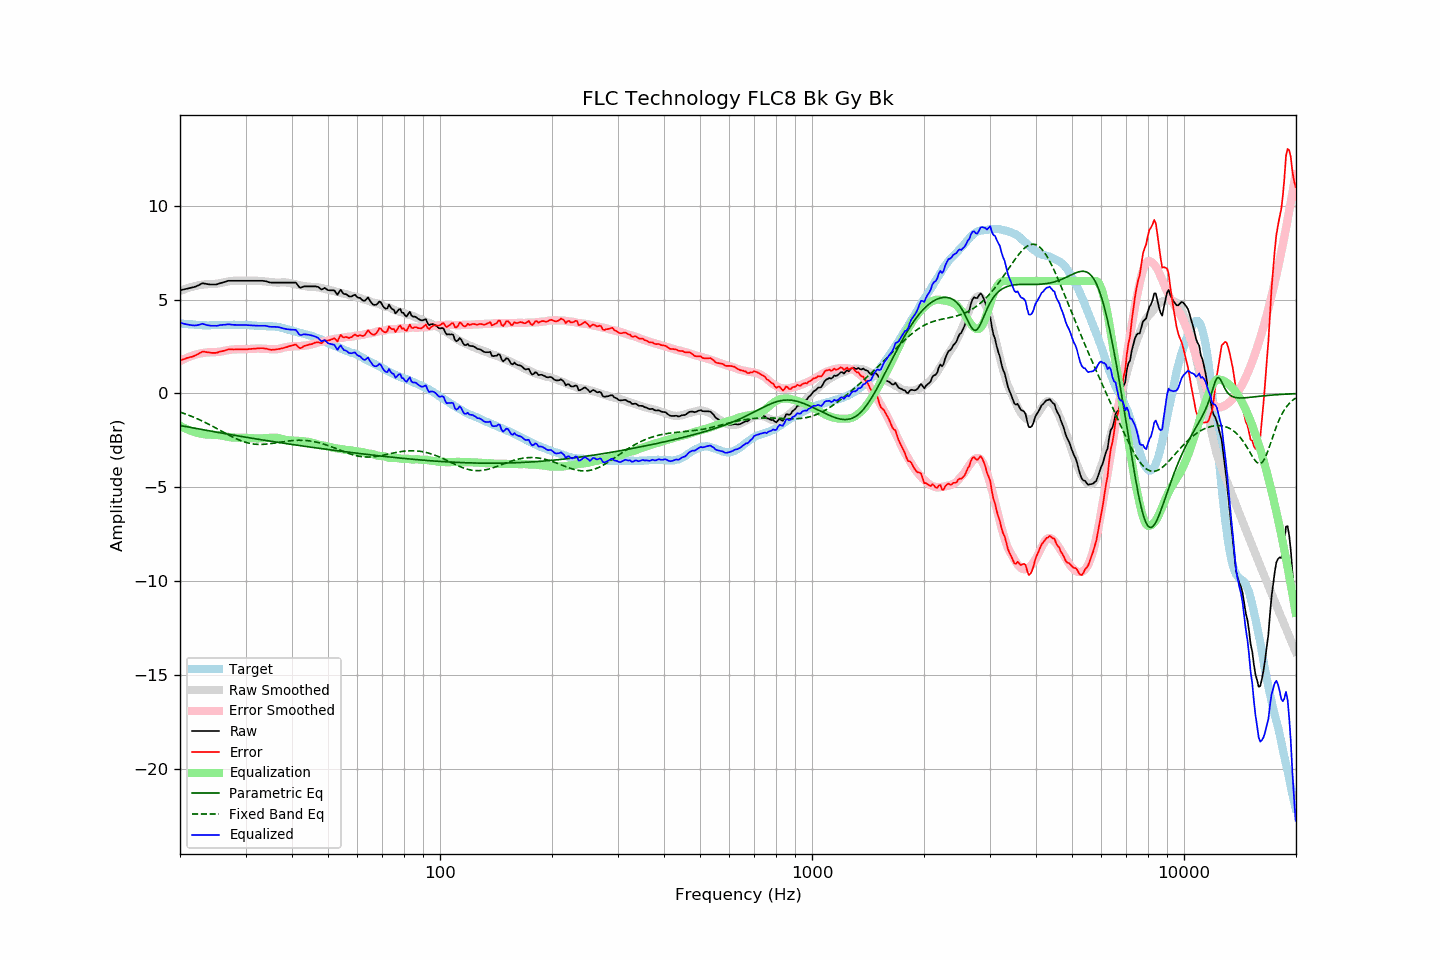

The table this chart was drawn from, first rows:
frequency, raw, error, smoothed, error_smoothed, equalization, parametric_eq, fixed_band_eq, equalized_raw, equalized_smoothed, target
20.00, 5.50, 1.76, 5.46, 1.72, -1.72, -1.71, -0.99, 3.78, 3.74, 3.74
20.20, 5.52, 1.79, 5.50, 1.77, -1.77, -1.72, -1.02, 3.75, 3.73, 3.73
20.40, 5.54, 1.83, 5.53, 1.81, -1.81, -1.74, -1.05, 3.73, 3.72, 3.72
20.61, 5.56, 1.84, 5.56, 1.85, -1.85, -1.75, -1.08, 3.71, 3.71, 3.72
20.81, 5.58, 1.89, 5.60, 1.89, -1.89, -1.77, -1.11, 3.69, 3.70, 3.70
21.02, 5.60, 1.91, 5.63, 1.93, -1.93, -1.79, -1.14, 3.67, 3.69, 3.70
21.23, 5.62, 1.94, 5.65, 1.97, -1.97, -1.80, -1.18, 3.66, 3.69, 3.69
21.44, 5.64, 1.95, 5.68, 2.00, -2.00, -1.82, -1.21, 3.64, 3.68, 3.69
21.66, 5.66, 1.98, 5.70, 2.03, -2.03, -1.83, -1.25, 3.63, 3.67, 3.68
21.87, 5.68, 2.01, 5.72, 2.05, -2.05, -1.85, -1.28, 3.63, 3.67, 3.67
22.09, 5.71, 2.05, 5.74, 2.08, -2.08, -1.86, -1.32, 3.63, 3.66, 3.66
22.31, 5.75, 2.09, 5.76, 2.10, -2.10, -1.88, -1.36, 3.65, 3.66, 3.66
22.54, 5.79, 2.14, 5.78, 2.13, -2.13, -1.90, -1.39, 3.67, 3.65, 3.65
22.76, 5.84, 2.19, 5.79, 2.14, -2.14, -1.91, -1.43, 3.70, 3.65, 3.65
22.99, 5.88, 2.24, 5.81, 2.16, -2.16, -1.93, -1.47, 3.72, 3.65, 3.64
23.22, 5.86, 2.23, 5.82, 2.17, -2.17, -1.94, -1.52, 3.69, 3.64, 3.63
23.45, 5.85, 2.21, 5.82, 2.18, -2.18, -1.96, -1.56, 3.67, 3.64, 3.64
23.69, 5.83, 2.20, 5.83, 2.19, -2.19, -1.97, -1.60, 3.64, 3.64, 3.63
23.92, 5.82, 2.19, 5.83, 2.20, -2.20, -1.99, -1.65, 3.63, 3.64, 3.63
24.16, 5.81, 2.17, 5.84, 2.20, -2.20, -2.00, -1.69, 3.61, 3.64, 3.64
24.40, 5.81, 2.16, 5.84, 2.20, -2.20, -2.02, -1.73, 3.61, 3.64, 3.65
24.65, 5.81, 2.16, 5.84, 2.20, -2.20, -2.04, -1.78, 3.61, 3.64, 3.65
24.89, 5.81, 2.17, 5.85, 2.21, -2.21, -2.05, -1.83, 3.60, 3.64, 3.65
25.14, 5.82, 2.18, 5.86, 2.21, -2.21, -2.07, -1.87, 3.61, 3.65, 3.65
25.39, 5.85, 2.21, 5.87, 2.22, -2.22, -2.08, -1.92, 3.63, 3.65, 3.64
25.65, 5.88, 2.24, 5.88, 2.23, -2.23, -2.10, -1.97, 3.65, 3.65, 3.64
25.91, 5.90, 2.25, 5.90, 2.25, -2.25, -2.11, -2.01, 3.65, 3.65, 3.65
26.16, 5.93, 2.27, 5.92, 2.27, -2.27, -2.13, -2.06, 3.66, 3.65, 3.66
26.43, 5.95, 2.29, 5.94, 2.28, -2.28, -2.14, -2.11, 3.67, 3.66, 3.66
26.69, 5.98, 2.32, 5.96, 2.30, -2.30, -2.16, -2.16, 3.68, 3.66, 3.66
26.96, 6.01, 2.35, 5.98, 2.32, -2.32, -2.17, -2.20, 3.69, 3.66, 3.66
27.23, 6.01, 2.35, 5.99, 2.33, -2.33, -2.19, -2.25, 3.68, 3.66, 3.66
27.50, 6.01, 2.35, 6.00, 2.34, -2.34, -2.20, -2.29, 3.67, 3.66, 3.66
27.77, 6.01, 2.35, 6.01, 2.35, -2.35, -2.22, -2.33, 3.66, 3.66, 3.67
28.05, 6.01, 2.35, 6.02, 2.35, -2.35, -2.23, -2.37, 3.66, 3.66, 3.66
28.33, 6.01, 2.36, 6.02, 2.36, -2.36, -2.25, -2.41, 3.66, 3.66, 3.65
28.62, 6.01, 2.36, 6.02, 2.36, -2.36, -2.26, -2.45, 3.65, 3.66, 3.65
28.90, 6.01, 2.35, 6.02, 2.36, -2.36, -2.27, -2.49, 3.65, 3.66, 3.66
29.19, 6.01, 2.35, 6.02, 2.36, -2.36, -2.29, -2.52, 3.65, 3.66, 3.66
29.48, 6.01, 2.35, 6.02, 2.36, -2.36, -2.30, -2.55, 3.65, 3.66, 3.66
29.78, 6.01, 2.36, 6.01, 2.36, -2.36, -2.32, -2.58, 3.65, 3.65, 3.66
30.08, 6.01, 2.35, 6.01, 2.36, -2.36, -2.33, -2.61, 3.65, 3.65, 3.66
30.38, 6.01, 2.36, 6.01, 2.37, -2.37, -2.35, -2.63, 3.64, 3.65, 3.65
30.68, 6.01, 2.37, 6.01, 2.37, -2.37, -2.36, -2.65, 3.64, 3.64, 3.64
30.99, 6.01, 2.37, 6.02, 2.38, -2.38, -2.38, -2.67, 3.63, 3.64, 3.64
31.30, 6.01, 2.38, 6.02, 2.39, -2.39, -2.39, -2.68, 3.62, 3.63, 3.63
31.61, 6.01, 2.39, 6.02, 2.39, -2.39, -2.40, -2.70, 3.62, 3.62, 3.63
31.93, 6.01, 2.40, 6.01, 2.40, -2.40, -2.42, -2.70, 3.62, 3.62, 3.61
32.24, 6.01, 2.40, 6.01, 2.40, -2.40, -2.43, -2.71, 3.61, 3.61, 3.61
32.57, 6.01, 2.41, 6.01, 2.40, -2.40, -2.44, -2.71, 3.61, 3.61, 3.60
32.89, 6.01, 2.41, 6.00, 2.39, -2.39, -2.46, -2.72, 3.62, 3.60, 3.60
33.22, 6.01, 2.42, 5.99, 2.39, -2.39, -2.47, -2.71, 3.62, 3.60, 3.59
33.55, 6.00, 2.41, 5.98, 2.39, -2.39, -2.49, -2.71, 3.62, 3.60, 3.59
33.89, 5.99, 2.39, 5.97, 2.38, -2.38, -2.50, -2.71, 3.61, 3.59, 3.60
34.23, 5.97, 2.38, 5.96, 2.37, -2.37, -2.51, -2.70, 3.60, 3.59, 3.59
34.57, 5.94, 2.36, 5.95, 2.37, -2.37, -2.53, -2.69, 3.58, 3.59, 3.58
34.92, 5.92, 2.34, 5.94, 2.36, -2.36, -2.54, -2.68, 3.56, 3.58, 3.58
35.27, 5.91, 2.32, 5.94, 2.36, -2.36, -2.55, -2.67, 3.55, 3.58, 3.59
35.62, 5.91, 2.34, 5.93, 2.36, -2.36, -2.57, -2.65, 3.56, 3.57, 3.57
35.97, 5.91, 2.34, 5.92, 2.36, -2.36, -2.58, -2.64, 3.55, 3.56, 3.57
... 635 more rows
